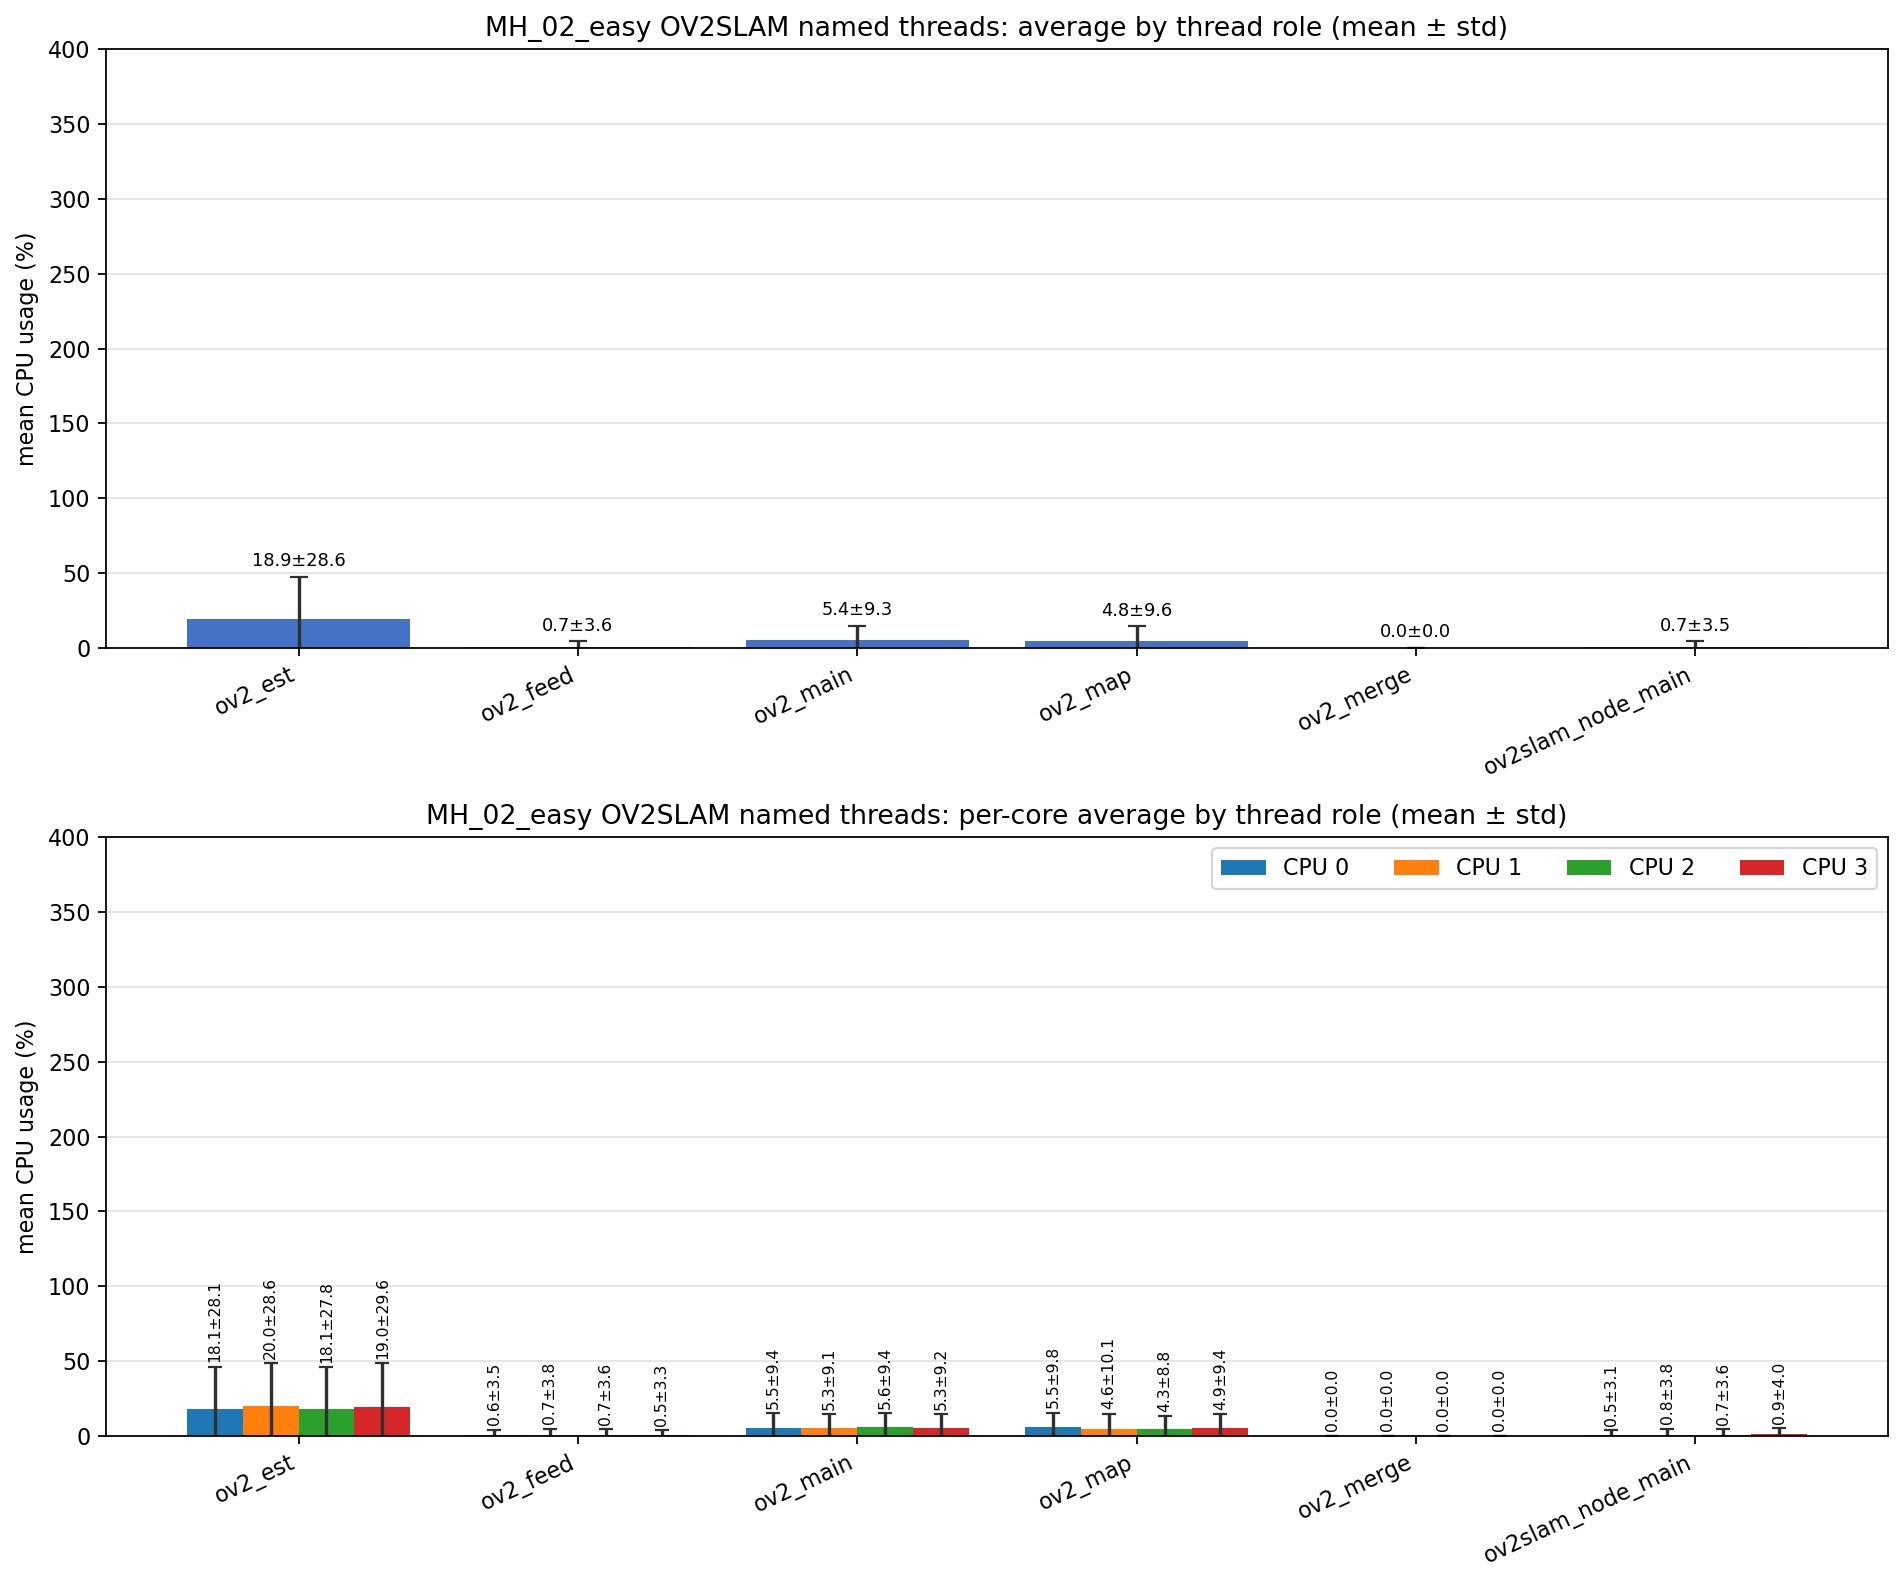

Values plotted in this chart, from the file beside it:
role, unique_tid_count, sample_count, mean_cpu_all, std_cpu_all, mean_cpu_core_0, mean_cpu_core_1, mean_cpu_core_2, mean_cpu_core_3, std_cpu_core_0, std_cpu_core_1, std_cpu_core_2, std_cpu_core_3
ov2_est, 1, 3321, 18.89, 28.61, 18.1, 19.96, 18.07, 19.02, 28.08, 28.62, 27.84, 29.61
ov2_feed, 1, 3321, 0.654, 3.580, 0.619, 0.748, 0.728, 0.509, 3.484, 3.799, 3.642, 3.341
ov2_main, 4, 12163, 5.411, 9.272, 5.490, 5.331, 5.565, 5.266, 9.372, 9.101, 9.370, 9.226
ov2_map, 1, 3321, 4.801, 9.584, 5.510, 4.599, 4.259, 4.904, 9.848, 10.1, 8.786, 9.412
ov2_merge, 1, 1, 0.000, 0.000, 0.000, 0.000, 0.000, 0.000, 0.000, 0.000, 0.000, 0.000
ov2slam_node_main, 1, 3341, 0.674, 3.507, 0.512, 0.784, 0.718, 0.886, 3.064, 3.772, 3.637, 3.992
